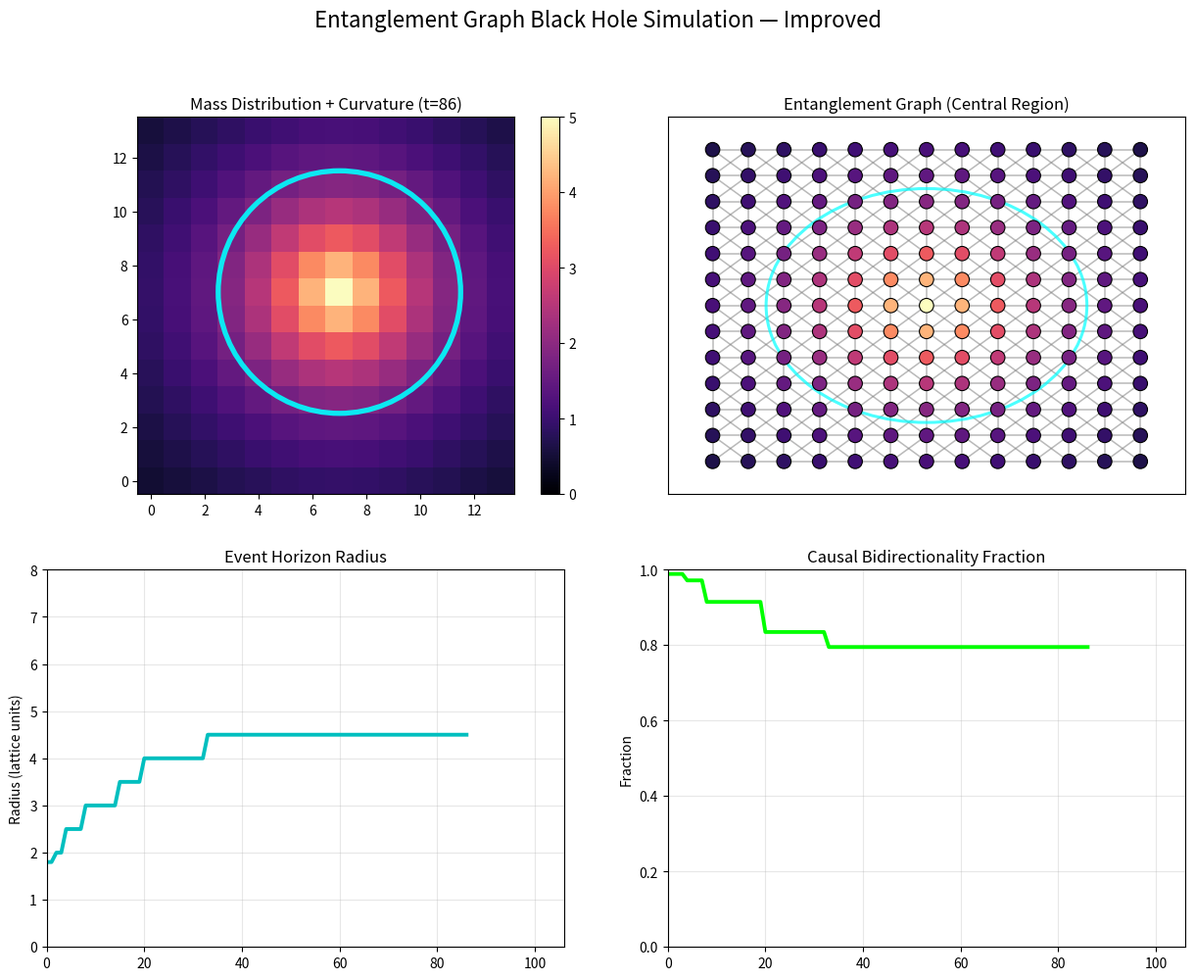

Generate this figure with matplotlib: (Note: this script raises an exception after producing the figure.)
# black_hole_sim.py - Entanglement Graph Black Hole Simulation
import numpy as np
import networkx as nx
import matplotlib.pyplot as plt
from matplotlib.animation import FuncAnimation
import os
from tqdm import tqdm
from scipy.ndimage import gaussian_filter

# ========================= CONFIG =========================
N_SIDE = 14
MASS_INCREASE_RATE = 0.12
EVAPORATION_START = 90
EVAPORATION_RATE = 0.008
MAX_ITER = 280

np.random.seed(42)

# ========================= GRAPH SETUP =========================
def create_2d_lattice():
    G = nx.grid_2d_graph(N_SIDE, N_SIDE)
    # 8-connectivity
    for x in range(N_SIDE):
        for y in range(N_SIDE):
            for dx, dy in [(1,1),(1,-1),(-1,1),(-1,-1)]:
                nx_, ny_ = x + dx, y + dy
                if 0 <= nx_ < N_SIDE and 0 <= ny_ < N_SIDE:
                    G.add_edge((x, y), (nx_, ny_), weight=1.0)
    
    pos = {node: np.array(node, dtype=float) for node in G.nodes()}
    
    # Initial mass with central seed
    mass = np.ones((N_SIDE, N_SIDE)) * 0.08
    cx, cy = N_SIDE//2, N_SIDE//2
    for i in range(-4, 5):
        for j in range(-4, 5):
            r = np.hypot(i, j)
            mass[cx + i, cy + j] = max(mass[cx + i, cy + j], 0.65 * np.exp(-r / 2.8))
    
    return G, pos, mass

G, pos, mass = create_2d_lattice()
center = np.array([N_SIDE / 2, N_SIDE / 2], dtype=float)

# ========================= HELPERS =========================
def get_neighbors(node):
    return list(G.neighbors(node))

def local_curvature(node, mass):
    x, y = node
    neighbors = get_neighbors(node)
    if not neighbors:
        return 0.0
    
    m_local = mass[x, y]
    m_neighbors = np.array([mass[nx, ny] for nx, ny in neighbors])
    avg_m = m_neighbors.mean()
    
    curvature = 1.25 * (m_local - avg_m) + 0.65 * (m_local - 0.12)
    return np.clip(curvature, -0.5, 2.8)

# ========================= SIMULATION =========================
history_mass = []
history_horizon = []
history_bidirect = []

print("Running improved black hole simulation...")
for t in tqdm(range(MAX_ITER)):
    cx, cy = int(center[0]), int(center[1])
    
    # === 1. Mass dynamics ===
    if t < EVAPORATION_START:
        # Radial growth
        xx, yy = np.indices(mass.shape)
        r = np.hypot(xx - cx, yy - cy)
        growth = MASS_INCREASE_RATE * (1 - t / 80) * np.exp(-r / 4.0)
        mass += growth
    else:
        # Evaporation + smoothing + outward bias
        mass *= (1 - EVAPORATION_RATE)
        if t % 4 == 0:
            mass = gaussian_filter(mass, sigma=1.1)
            xx, yy = np.indices(mass.shape)
            r = np.hypot(xx - cx, yy - cy)
            noise = np.random.normal(0, 0.0045, mass.shape)
            noise *= (r / (r.max() + 1e-8) + 0.2)   # outward preference
            mass += noise
    
    mass = np.clip(mass, 0.04, 9.0)
    
    # === 2. Trapped surface detection ===
    radii = []
    for rad in range(1, N_SIDE//2 + 1):
        shell = [(x, y) for x in range(N_SIDE) for y in range(N_SIDE)
                 if int(np.hypot(x - cx, y - cy)) == rad]
        if len(shell) < 10:
            continue
        curv = [local_curvature(node, mass) for node in shell]
        trapped_frac = np.mean(np.array(curv) > 0.23)
        if trapped_frac > 0.52:
            radii.append(rad)
    
    horizon_r = np.mean(radii) if radii else 1.8
    history_horizon.append(horizon_r)
    
    # === 3. Causal bidirectionality ===
    bidirectional = 0
    total = 0
    for u in G.nodes():
        ux, uy = u
        dist_u = np.hypot(ux - cx, uy - cy)
        for v in get_neighbors(u):
            total += 1
            vx, vy = v
            dist_v = np.hypot(vx - cx, vy - cy)
            if max(dist_u, dist_v) < horizon_r - 0.7:
                continue  # one-way inside horizon
            bidirectional += 1
    
    bidirect_frac = bidirectional / total if total > 0 else 0
    history_bidirect.append(bidirect_frac)
    
    history_mass.append(mass.copy())

# ========================= ANIMATION =========================
fig, axs = plt.subplots(2, 2, figsize=(15, 11))
axs = axs.ravel()

# Mass map
im = axs[0].imshow(history_mass[0].T, origin='lower', cmap='magma', 
                   vmin=0, vmax=5, animated=True)
axs[0].set_title("Mass Distribution + Curvature (t=0)")
horizon_circle = plt.Circle((center[0], center[1]), 3.0, color='cyan', 
                           fill=False, linewidth=3.8, alpha=0.9, animated=True)
axs[0].add_patch(horizon_circle)
plt.colorbar(im, ax=axs[0], fraction=0.046)

# Graph
axs[1].set_title("Entanglement Graph (Central Region)")
sub_nodes = [(x,y) for x in range(max(0,cx-6), min(N_SIDE,cx+7)) 
                    for y in range(max(0,cy-6), min(N_SIDE,cy+7))]
node_collection = nx.draw_networkx_nodes(G.subgraph(sub_nodes), pos=pos, ax=axs[1],
    node_color=[history_mass[0][n] for n in sub_nodes],
    cmap='magma', node_size=110, edgecolors='black', linewidths=0.8)
nx.draw_networkx_edges(G.subgraph(sub_nodes), pos=pos, ax=axs[1], 
                      edge_color='gray', alpha=0.55, width=1.1)

graph_horizon = plt.Circle((center[0], center[1]), 3.0, color='cyan', 
                          fill=False, linewidth=2.2, alpha=0.7)
axs[1].add_patch(graph_horizon)

# Time series
line_h, = axs[2].plot([], [], 'c-', lw=2.8)
axs[2].set_title("Event Horizon Radius")
axs[2].set_ylabel("Radius (lattice units)")
axs[2].grid(True, alpha=0.3)
axs[2].set_ylim(0, N_SIDE//2 + 1)   # Much better range
axs[2].set_xlim(0, MAX_ITER)

line_b, = axs[3].plot([], [], 'lime', lw=2.8)
axs[3].set_title("Causal Bidirectionality Fraction")
axs[3].set_ylabel("Fraction")
axs[3].set_ylim(0, 1)
axs[3].grid(True, alpha=0.3)

fig.suptitle("Entanglement Graph Black Hole Simulation — Improved", fontsize=16, y=0.98)

def animate(frame):
    m = history_mass[frame]
    hr = history_horizon[frame]
    bf = history_bidirect[frame]
    
    im.set_array(m.T)
    axs[0].set_title(f"Mass Distribution + Curvature (t={frame})")
    horizon_circle.set_radius(hr)
    
    # Update graph colors
    colors = [m[node] for node in sub_nodes]
    node_collection.set_array(np.array(colors))
    node_collection.set_clim(0, 5)
    
    graph_horizon.set_radius(hr)
    
    # Update lines
    line_h.set_data(range(frame+1), history_horizon[:frame+1])
    line_b.set_data(range(frame+1), history_bidirect[:frame+1])
    
    axs[2].set_xlim(0, frame + 20)
    axs[3].set_xlim(0, frame + 20)
    
    return [im, horizon_circle, node_collection, line_h, line_b]

ani = FuncAnimation(fig, animate, frames=MAX_ITER, interval=65, blit=False, repeat=True)

# Save
os.makedirs("graphs", exist_ok=True)
print("\nSaving animation...")
output_filepath = f"graphs/black_hole,N={N_SIDE}.mp4"
ani.save(output_filepath, writer='ffmpeg', fps=15, dpi=170)
print(f"✅ Saved: {output_filepath}")

# Final frame
animate(MAX_ITER-1)
plt.savefig("graphs/black_hole_final.png", dpi=280, bbox_inches='tight')
plt.show()
